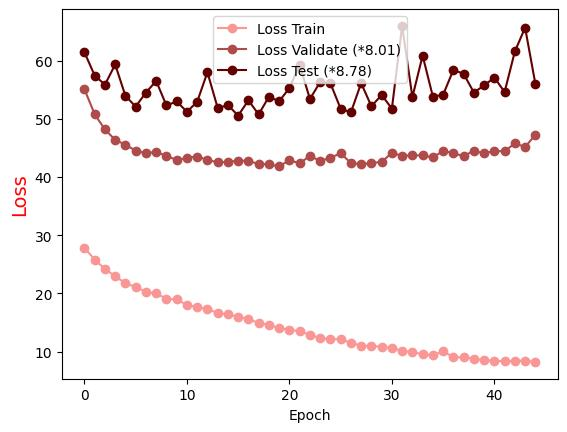

The data file committed next to this chart (first rows):
Epoch, Loss Train, Loss Validate (*8.01), Loss Test (*8.78)
0.0, 27.83, 55.1, 61.45
1.0, 25.84, 50.8, 57.46
2.0, 24.19, 48.18, 55.88
3.0, 22.98, 46.4, 59.35
4.0, 21.73, 45.56, 53.95
5.0, 21.13, 44.55, 52.12
6.0, 20.26, 44.11, 54.54
7.0, 20.02, 44.33, 56.52
8.0, 19.08, 43.66, 52.31
9.0, 18.97, 42.92, 53
10.0, 18.04, 43.33, 51.23
11.0, 17.67, 43.53, 52.94
12.0, 17.38, 42.97, 58.02
13.0, 16.6, 42.53, 51.89
14.0, 16.43, 42.64, 52.37
15.0, 16.02, 42.8, 50.57
16.0, 15.62, 42.81, 53.19
17.0, 14.92, 42.23, 50.78
18.0, 14.59, 42.23, 53.81
19.0, 14.06, 41.82, 53.02
20.0, 13.77, 42.93, 55.32
21.0, 13.51, 42.35, 59.3
22.0, 12.92, 43.66, 53.42
23.0, 12.28, 42.79, 56.33
24.0, 12.18, 43.31, 56.12
25.0, 12.11, 44.09, 51.75
26.0, 11.54, 42.42, 51.12
27.0, 11.02, 42.23, 56.15
28.0, 10.95, 42.41, 52.18
29.0, 10.87, 42.62, 54.11
30.0, 10.61, 44.17, 51.77
31.0, 10.14, 43.64, 65.98
32.0, 9.965, 43.75, 53.74
33.0, 9.537, 43.72, 60.88
34.0, 9.377, 43.38, 53.83
35.0, 10.08, 44.5, 54.16
36.0, 9.038, 44.12, 58.42
37.0, 9.021, 43.59, 57.76
38.0, 8.813, 44.54, 54.53
39.0, 8.552, 44.06, 55.76
40.0, 8.444, 44.52, 57.11
41.0, 8.357, 44.41, 54.62
42.0, 8.419, 45.83, 61.59
43.0, 8.459, 45.16, 65.68
44.0, 8.237, 47.29, 56.04
